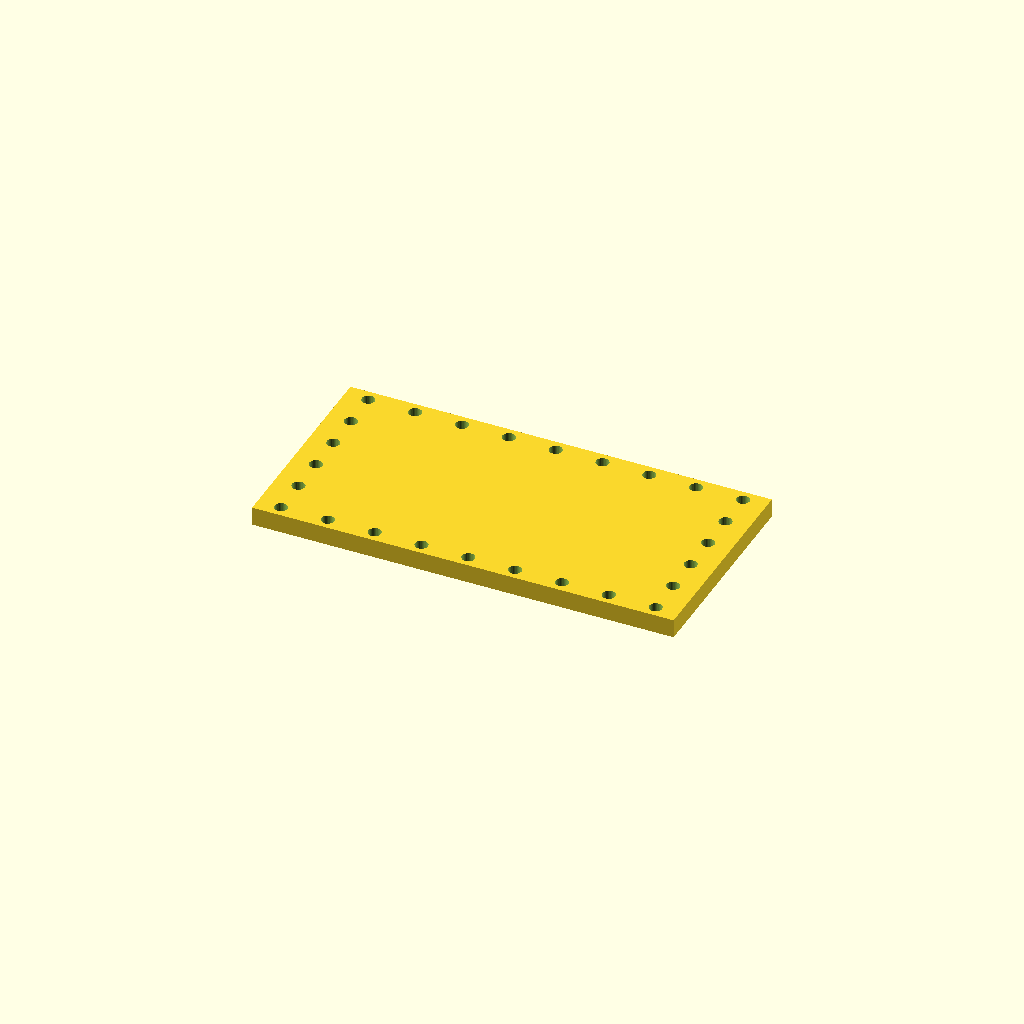
Cell 1: rendered with the file's own defaults.
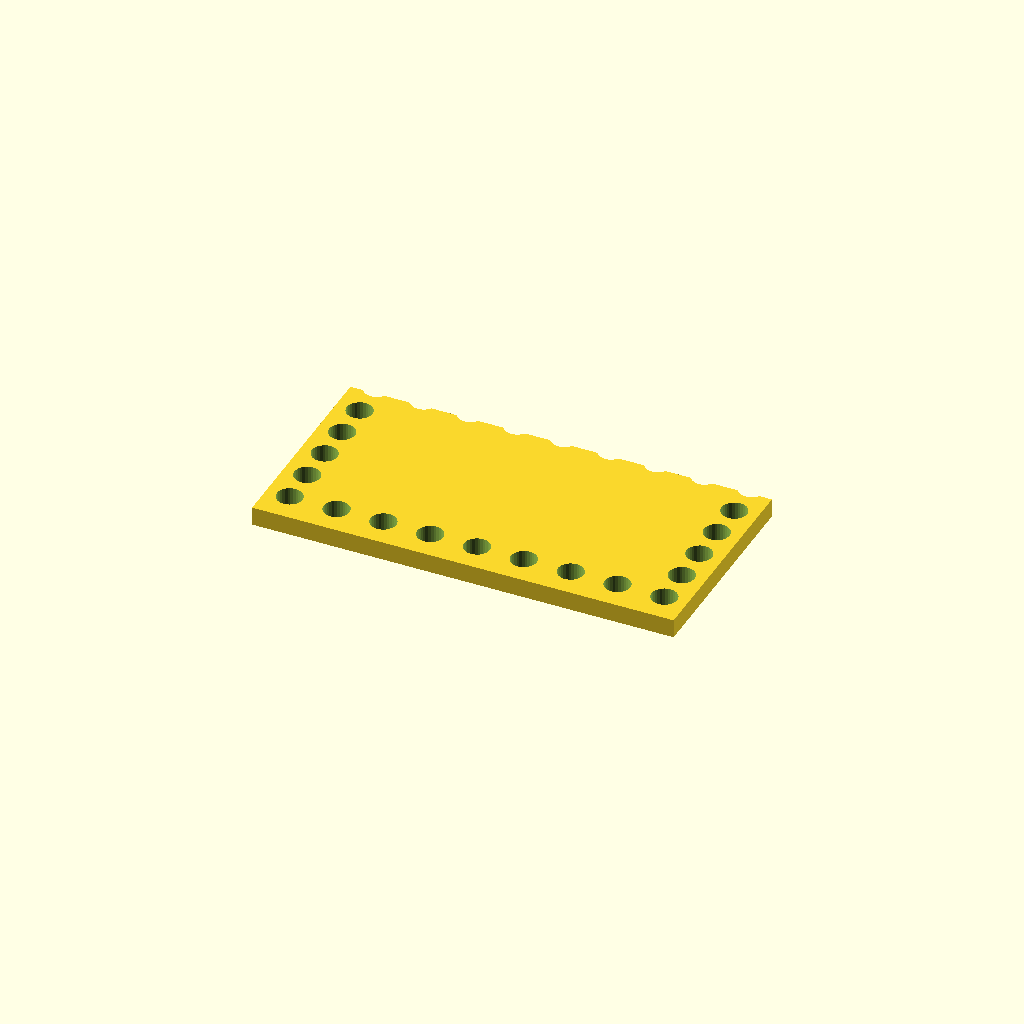
Cell 2: hole_d = 11 (everything else at default).
One fixed orthographic camera (rotation 55°, 0°, 25°; colour scheme Cornfield) for every cell.
The OpenSCAD source (optional_data/data/place1/perfpanels/part_0037.scad):
$fn = 32;

// ----------------------------------------------------------------------
// Perforated panel 180 x 90 x 8
// 6 x 9 Ø5.5 holes, frame layout
// ----------------------------------------------------------------------

// --- parameters (mm) ---
panel = [180, 90, 8];  // overall size (x, y, z)
hole_d = 5.5;          // hole diameter
pitch_x = 20;          // hole pitch along X
pitch_y = 16;          // hole pitch along Y

// --- derived feature positions (mm) ---
margin = hole_d / 2 + 2;            // = 4.75   clearance from the panel edge
cols = floor((panel[0] - 2 * margin) / pitch_x) + 1;  // = 9   how many columns fit in X
rows = floor((panel[1] - 2 * margin) / pitch_y) + 1;  // = 6   how many rows fit in Y
span_x = (cols - 1) * pitch_x + 0;  // = 160   width of the field
span_y = (rows - 1) * pitch_y;      // = 80   height of the field
origin_x = -span_x / 2;             // = -80   X of the first hole
origin_y = -span_y / 2;             // = -40   Y of the first row
holes = 2 * cols + 2 * (rows - 2);  // = 26   holes around the frame
feature_centers = [
  [origin_x + 0 * pitch_x, origin_y + 0 * pitch_y],
  [origin_x + 0 * pitch_x, origin_y + 1 * pitch_y],
  [origin_x + 0 * pitch_x, origin_y + 2 * pitch_y],
  [origin_x + 0 * pitch_x, origin_y + 3 * pitch_y],
  [origin_x + 0 * pitch_x, origin_y + 4 * pitch_y],
  [origin_x + 0 * pitch_x, origin_y + 5 * pitch_y],
  [origin_x + 1 * pitch_x, origin_y + 0 * pitch_y],
  [origin_x + 1 * pitch_x, origin_y + 5 * pitch_y],
  [origin_x + 2 * pitch_x, origin_y + 0 * pitch_y],
  [origin_x + 2 * pitch_x, origin_y + 5 * pitch_y],
  [origin_x + 3 * pitch_x, origin_y + 0 * pitch_y],
  [origin_x + 3 * pitch_x, origin_y + 5 * pitch_y],
  [origin_x + 4 * pitch_x, origin_y + 0 * pitch_y],
  [origin_x + 4 * pitch_x, origin_y + 5 * pitch_y],
  [origin_x + 5 * pitch_x, origin_y + 0 * pitch_y],
  [origin_x + 5 * pitch_x, origin_y + 5 * pitch_y],
  [origin_x + 6 * pitch_x, origin_y + 0 * pitch_y],
  [origin_x + 6 * pitch_x, origin_y + 5 * pitch_y],
  [origin_x + 7 * pitch_x, origin_y + 0 * pitch_y],
  [origin_x + 7 * pitch_x, origin_y + 5 * pitch_y],
  [origin_x + 8 * pitch_x, origin_y + 0 * pitch_y],
  [origin_x + 8 * pitch_x, origin_y + 1 * pitch_y],
  [origin_x + 8 * pitch_x, origin_y + 2 * pitch_y],
  [origin_x + 8 * pitch_x, origin_y + 3 * pitch_y],
  [origin_x + 8 * pitch_x, origin_y + 4 * pitch_y],
  [origin_x + 8 * pitch_x, origin_y + 5 * pitch_y]
];   // hole centres, used verbatim by the cutter loop

// panel outline, every hole through
difference() {
  cube(panel, center = true);
  for (centre = feature_centers)
    translate([centre[0], centre[1], 0])
      cylinder(d = hole_d, h = panel[2] + 2, center = true);
}
Parameter table extracted from the source (name, type, default, range or options):
panel: vector, default [180, 90, 8]
hole_d: number, default 5.5
pitch_x: number, default 20
pitch_y: number, default 16
